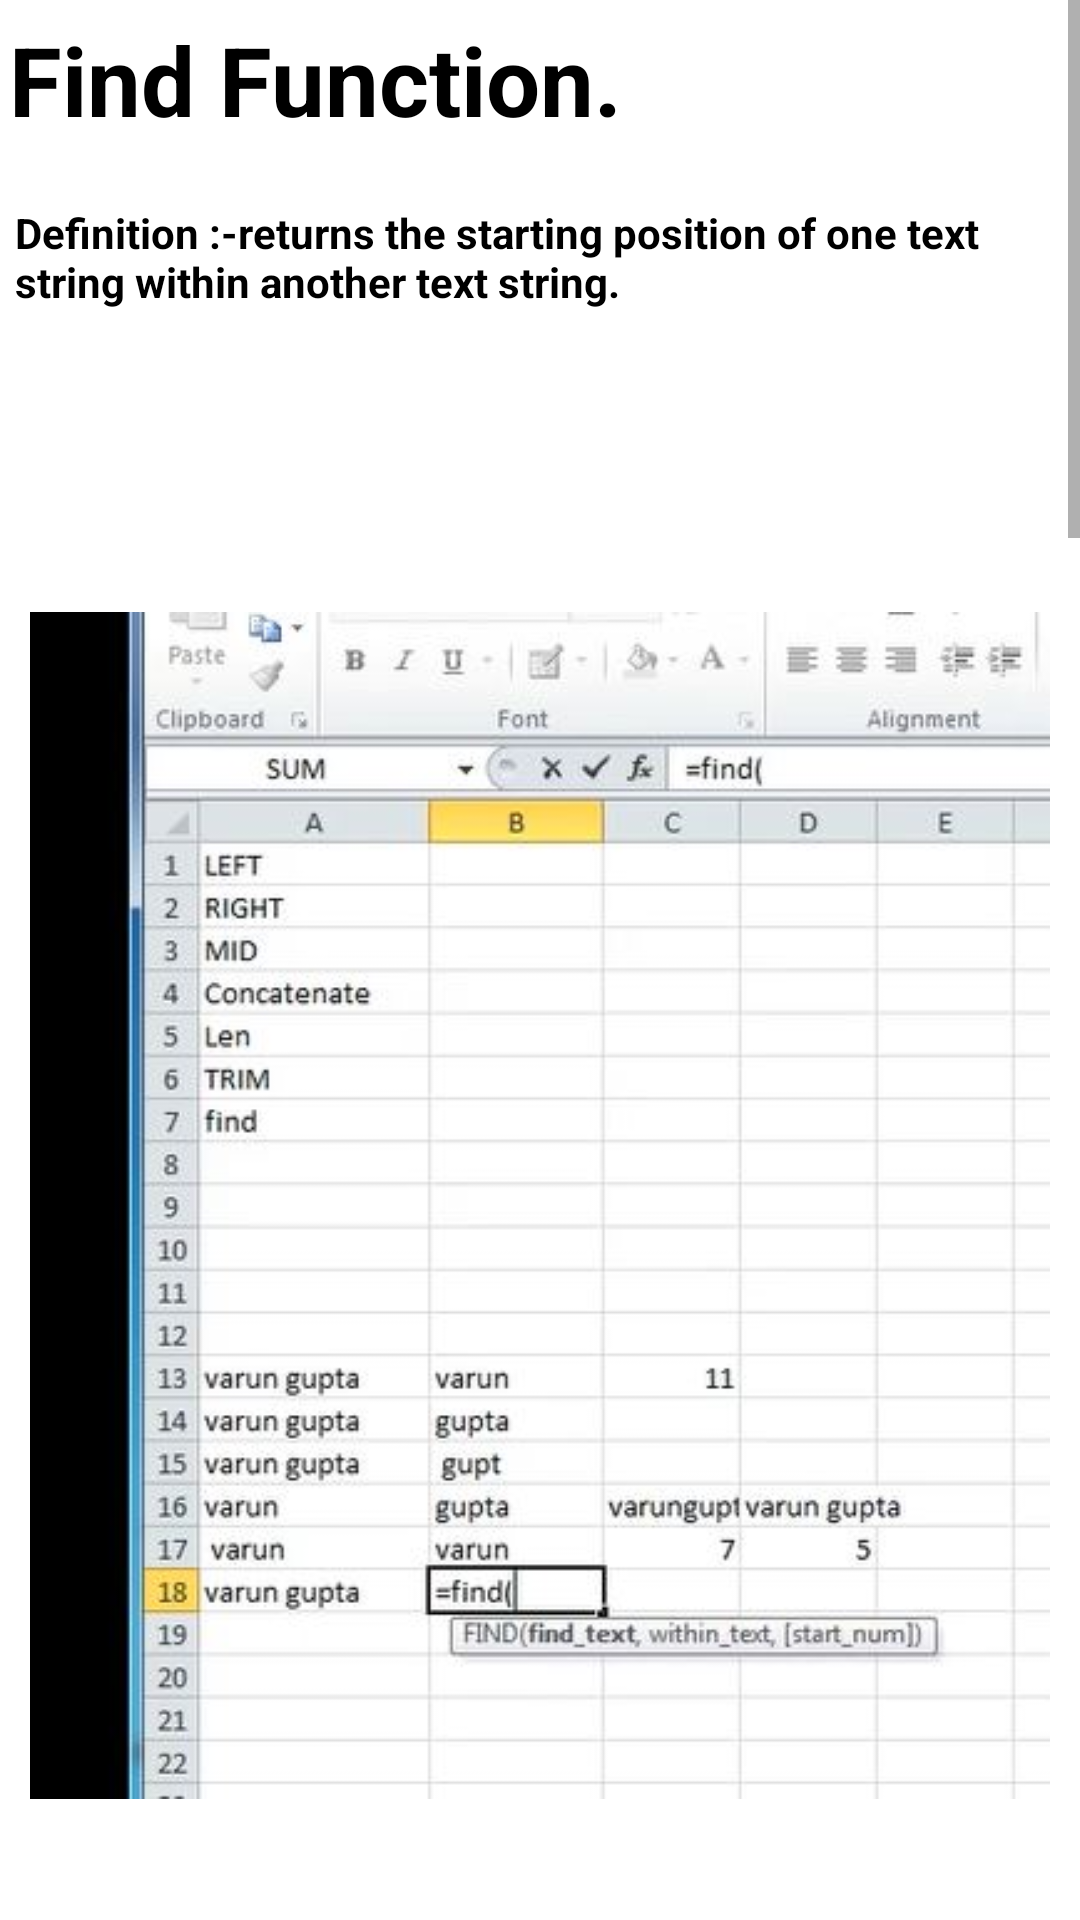

The Android layout XML behind this screen, and the referenced resources:
<!-- AndroidManifest.xml: application theme Theme.ExcelGuide -->
<!-- res/layout/activity_main18.xml -->
<?xml version="1.0" encoding="utf-8"?>
<androidx.constraintlayout.widget.ConstraintLayout xmlns:android="http://schemas.android.com/apk/res/android"
    xmlns:app="http://schemas.android.com/apk/res-auto"
    xmlns:tools="http://schemas.android.com/tools"
    android:layout_width="match_parent"
    android:layout_height="match_parent"
    tools:context=".MainActivity18">
    <ScrollView
        android:layout_width="match_parent"
        android:layout_height="match_parent">
        <LinearLayout
            android:layout_width="match_parent"
            android:layout_height="match_parent"
            android:orientation="vertical">

            <TextView
                android:layout_width="match_parent"
                android:layout_height="wrap_content"
                android:text="Find Function."
                android:textSize="32sp"
                android:layout_marginStart="3dp"
                android:layout_marginTop="5dp"
                android:textStyle="bold"
                android:textColor="@color/black"/>
            <TextView
                android:layout_width="match_parent"
                android:layout_height="wrap_content"
                android:text="Definition :-returns the starting position of one text string within another text string."
                android:textSize="14sp"
                android:layout_marginStart="5dp"
                android:layout_marginTop="20dp"
                android:textStyle="bold"
                android:textColor="@color/black"/>

            <ImageView
                android:layout_width="match_parent"
                android:layout_height="wrap_content"
                android:src="@drawable/find1"
                android:padding="10dp"
                android:layout_marginTop="50dp" />
            <ImageView
                android:layout_width="match_parent"
                android:layout_height="wrap_content"
                android:layout_marginStart="8dp"
                android:src="@drawable/find2"
                android:padding="10dp"
                android:layout_marginTop="50dp"/>

            <ImageView
                android:layout_width="match_parent"
                android:layout_height="wrap_content"
                android:src="@drawable/find3"
                android:layout_marginTop="50dp"
                android:padding="10dp"
                android:layout_marginStart="8dp"/>
            <ImageView
                android:layout_width="match_parent"
                android:layout_height="wrap_content"
                android:src="@drawable/resultfind7"
                android:layout_marginTop="50dp"
                android:padding="10dp"
                android:layout_marginStart="8dp"/>

            <TextView
                android:layout_width="match_parent"
                android:layout_height="wrap_content"
                android:text="Tip:-\n
1.Press “enter” to execute command. \n
2.Select cell in brackets which you want to change \n
3.Type the number of characters which you want to change\n
4.Use “,” to give another value\n
5.Space is counted an one character\n
6.FIND is case sensative"
                android:textSize="14sp"
                android:layout_marginStart="10dp"
                android:layout_marginTop="5dp"
                android:textStyle="bold"
                android:textColor="@color/black"
                android:layout_marginBottom="10dp"/>

        </LinearLayout>
    </ScrollView>

</androidx.constraintlayout.widget.ConstraintLayout>
<!-- resources referenced by this layout -->
<resources>
  <color name="black">#FF000000</color>
  <!-- drawable find1: jpg bitmap (drawable, 40048 bytes) -->
  <!-- drawable find2: jpg bitmap (drawable, 39147 bytes) -->
  <!-- drawable find3: jpg bitmap (drawable, 36871 bytes) -->
  <!-- drawable resultfind7: jpg bitmap (drawable, 40165 bytes) -->
  <style name="Theme.ExcelGuide" parent="Theme.MaterialComponents.DayNight.DarkActionBar">
          
          <item name="colorPrimary">@color/purple_500</item>
          <item name="colorPrimaryVariant">@color/purple_700</item>
          <item name="colorOnPrimary">@color/white</item>
          
          <item name="colorSecondary">@color/teal_200</item>
          <item name="colorSecondaryVariant">@color/teal_700</item>
          <item name="colorOnSecondary">@color/black</item>
          
          <item name="android:statusBarColor" tools:targetApi="l">?attr/colorPrimaryVariant</item>
          
          <item name="android:layout_width">match_parent</item>
          <item name="android:layout_height">match_parent</item>
  
  
      </style>
  <color name="purple_500">#2AAA8A</color>
  <color name="purple_700">#00A36C</color>
  <color name="white">#FFFFFFFF</color>
  <color name="teal_200">#FF03DAC5</color>
  <color name="teal_700">#FF018786</color>
</resources>
